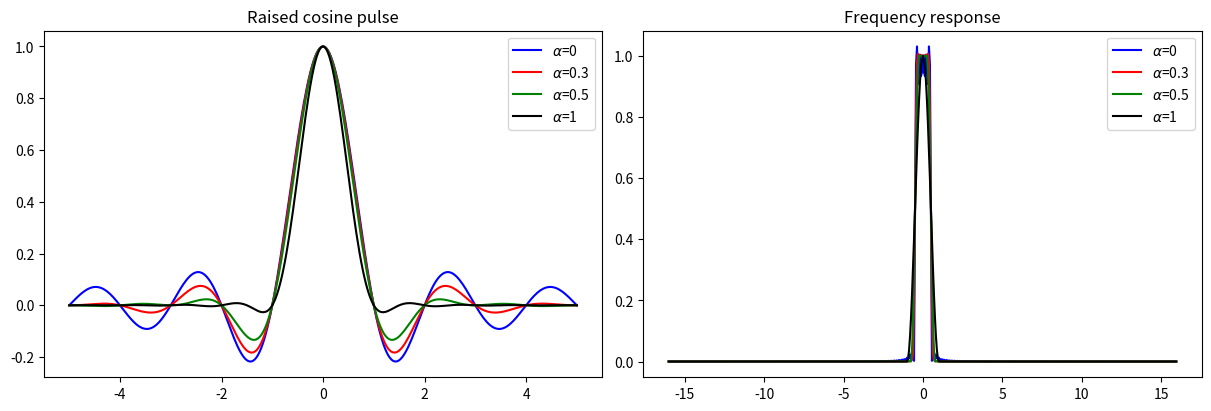

Generate this figure with matplotlib:
"""
Raised cosine pulse shaping filter

[redacted]
Created on Jul 26, 2019
"""
import numpy as np

def raisedCosineDesign(alpha, span, L):
    """
    Raised cosine FIR filter design
    Parameters:
        alpha : roll-off factor
        span : filter span in symbols
        L : oversampling factor (i.e, each symbol contains L samples)
    Returns:
        p - filter coefficients b of the designed
            FIR raised cosine filter
    """
    t = np.arange(-span/2, span/2 + 1/L, 1/L) # +/- discrete-time base
    with np.errstate(divide='ignore', invalid='ignore'):
        A = np.divide(np.sin(np.pi*t),(np.pi*t)) #assume Tsym=1
        B = np.divide(np.cos(np.pi*alpha*t),1-(2*alpha*t)**2)
        p = A*B
    #Handle singularities
    p[np.argwhere(np.isnan(p))] = 1 # singularity at p(t=0)
    # singularity at t = +/- Tsym/2alpha
    p[np.argwhere(np.isinf(p))] = (alpha/2)*np.sin(np.divide(np.pi,(2*alpha)))
    return p

def raisedCosineDemo():
    """
    Raised Cosine pulses and their manifestation in frequency domain
    Usage:
        >> from pulseshapers import raisedCosineDemo
        >> raisedCosineDemo()
    """
    import matplotlib.pyplot as plt
    from scipy.fftpack import fft, fftshift

    Tsym = 1 # Symbol duration in seconds
    L = 32 # oversampling rate, each symbol contains L samples
    span = 10 # filter span in symbols
    alphas= [0, 0.3, 0.5, 1] # RC roll-off factors - valid range 0 to 1
    Fs = L/Tsym # sampling frequency

    lineColors = ['b','r','g','k']
    fig, (ax1,ax2) = plt.subplots(1, 2, figsize = (12, 4), constrained_layout = True)

    for i, alpha in enumerate(alphas):
        b = raisedCosineDesign(alpha,span,L) # RC Pulse design

        # time base for symbol duration
        t = Tsym* np.arange(-span/2, span/2 + 1/L, 1/L)

        # plot time domain view
        ax1.plot(t,b,lineColors[i],label=r'$\alpha$='+str(alpha))

        #Compute FFT and plot double sided frequency domain view
        NFFT = 1<<(len(b)-1).bit_length() #Set FFT length = nextpower2(len(b))
        vals = fftshift(fft(b,NFFT))
        freqs = Fs* np.arange(-NFFT/2,NFFT/2)/NFFT
        ax2.plot(freqs,abs(vals)/abs(vals[len(vals)//2]),\
                 lineColors[i],label=r'$\alpha$='+str(alpha))

    ax1.set_title('Raised cosine pulse');
    ax2.set_title('Frequency response')
    ax1.legend();ax2.legend()
    fig.show()

raisedCosineDemo()


